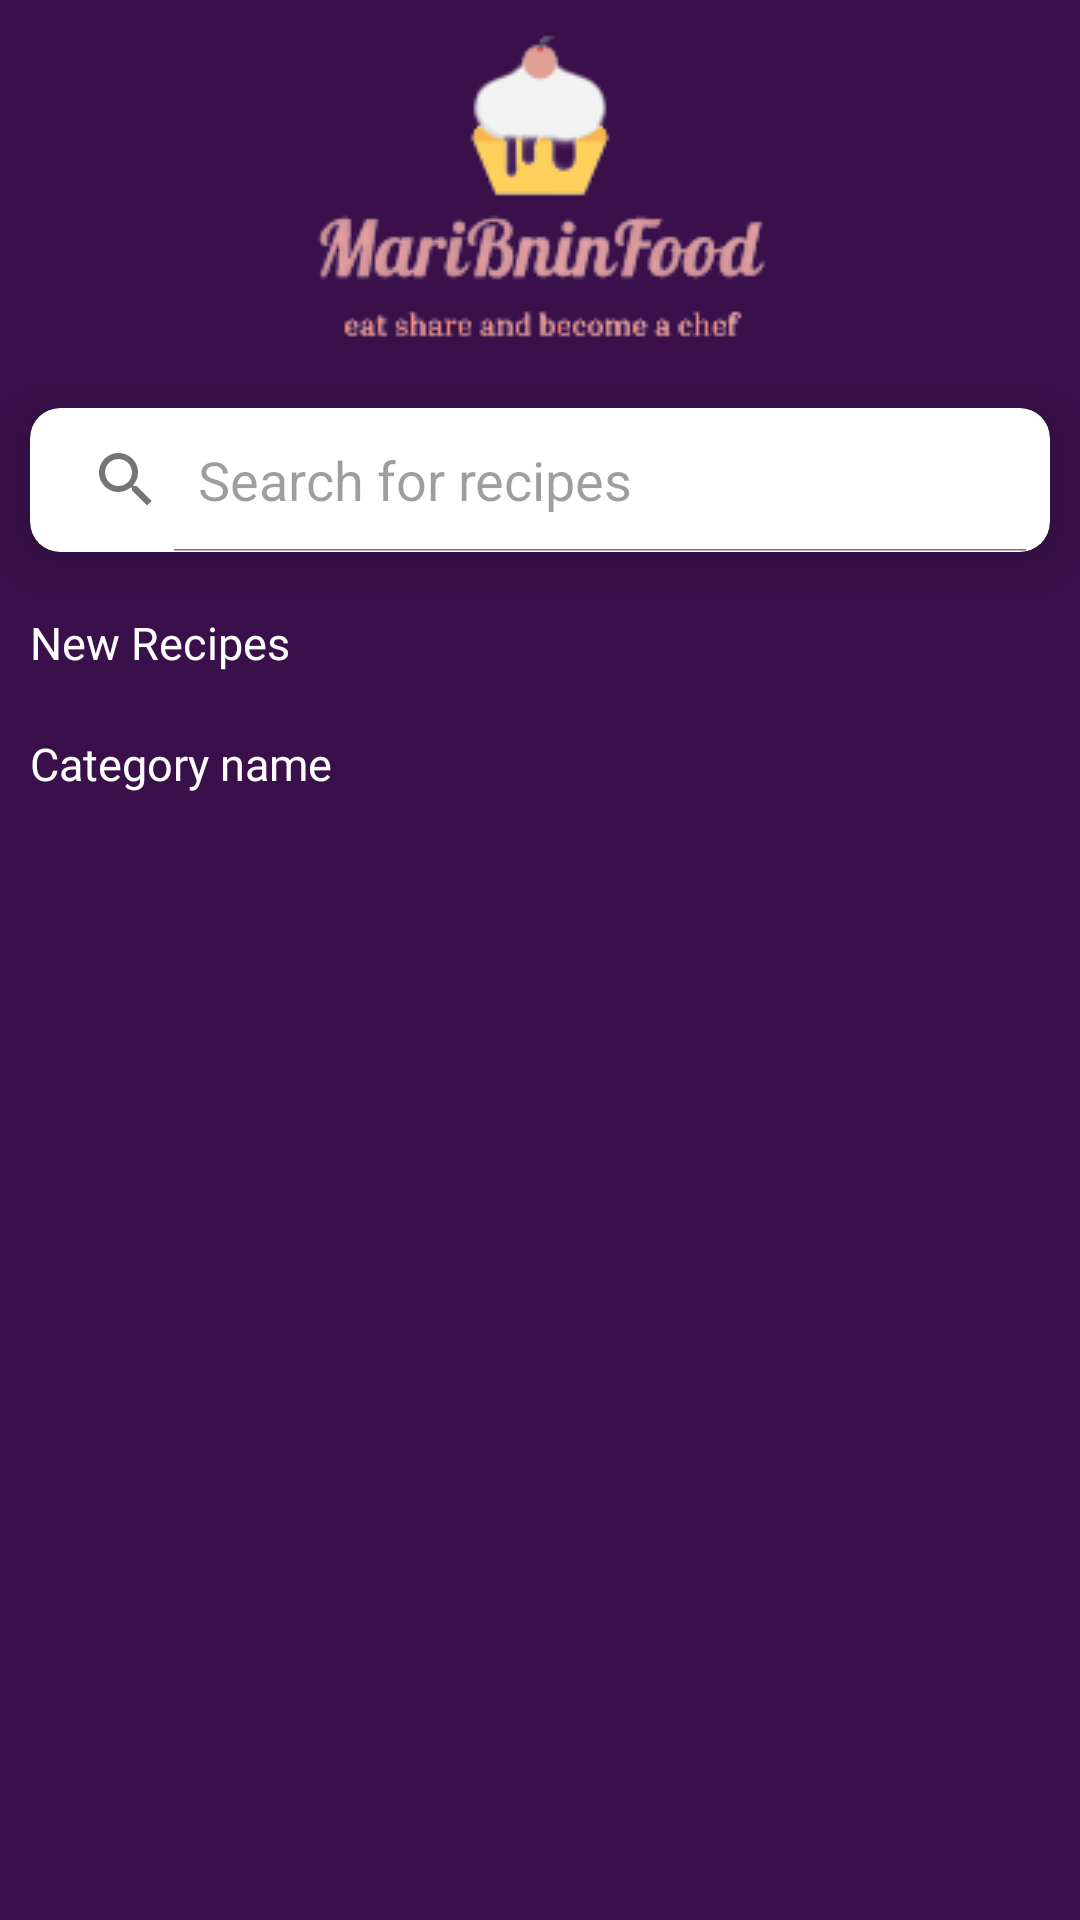

Reconstruct the res/layout file that produces this screen, plus the resources it refers to.
<!-- AndroidManifest.xml: application theme Theme.MariBninFood -->
<!-- res/layout/fragment_home.xml -->
<?xml version="1.0" encoding="utf-8"?>
<RelativeLayout xmlns:android="http://schemas.android.com/apk/res/android"
    xmlns:app="http://schemas.android.com/apk/res-auto"
    xmlns:tools="http://schemas.android.com/tools"
    android:layout_width="match_parent"
    android:layout_height="match_parent"
    android:background="@color/colorBackground"
    tools:context=".ui.home.HomeFragment">


    <ScrollView
        android:layout_width="match_parent"
        android:layout_height="wrap_content"
        android:scrollbars="horizontal">

        <LinearLayout
            android:layout_width="match_parent"
            android:layout_height="wrap_content"
            android:orientation="vertical">

            
            
            
            
            
            
            
            
            


            <ImageView
                android:id="@+id/img_dish"
                android:layout_width="wrap_content"
                android:layout_height="126dp"
                android:layout_gravity="center"
                android:scaleType="centerCrop"
                android:src="@drawable/logo_app" />

            <androidx.cardview.widget.CardView
                android:layout_width="match_parent"
                android:layout_height="wrap_content"
                android:layout_marginStart="@dimen/_10dp"
                android:layout_marginTop="@dimen/_10dp"
                android:layout_marginEnd="@dimen/_10dp"
                app:cardCornerRadius="@dimen/_10dp"
                app:cardElevation="@dimen/_10dp">


                <SearchView
                    android:id="@+id/search_view"
                    android:layout_width="match_parent"
                    android:layout_height="wrap_content"
                    android:background="@drawable/search_bg"
                    android:iconifiedByDefault="false"
                    android:queryHint="Search for recipes"
                    android:theme="@style/ThemeOverlay.AppCompat.Light" />

            </androidx.cardview.widget.CardView>

            <Space
                android:id="@+id/space_between_buttons"
                android:layout_width="@dimen/_20sp"
                android:layout_height="@dimen/_20sp" />

            <TextView
                android:id="@+id/NewRecipeCategory"
                android:layout_width="match_parent"
                android:layout_height="wrap_content"
                android:fontFamily="@font/gilroy_bold"
                android:paddingStart="@dimen/_10dp"
                android:text="New Recipes"
                android:textColor="@color/white"
                android:textSize="@dimen/_15sp" />


            <androidx.recyclerview.widget.RecyclerView
                android:id="@+id/rv_main_category"
                android:layout_width="390dp"
                android:layout_height="wrap_content"
                android:layout_margin="@dimen/_10dp"
                android:orientation="horizontal"
                tools:itemCount="1"
                tools:listitem="@layout/item_rv_main_category" />

            <TextView
                android:id="@+id/tvCategory"
                android:layout_width="match_parent"
                android:layout_height="wrap_content"
                android:fontFamily="@font/gilroy_bold"
                android:paddingStart="@dimen/_10dp"
                android:text="Category name"
                android:textColor="@color/white"
                android:textSize="@dimen/_15sp" />

            <androidx.recyclerview.widget.RecyclerView
                android:id="@+id/rv_sub_category"
                android:layout_width="match_parent"
                android:layout_height="wrap_content"
                android:layout_margin="@dimen/_10dp"
                android:orientation="horizontal"
                tools:itemCount="1"
                tools:listitem="@layout/item_rv_sub_category" />
        </LinearLayout>
    </ScrollView>


</RelativeLayout>
<!-- res/layout/item_rv_main_category.xml (included above) -->
<?xml version="1.0" encoding="utf-8"?>
<RelativeLayout xmlns:android="http://schemas.android.com/apk/res/android"
    xmlns:app="http://schemas.android.com/apk/res-auto"
    xmlns:tools="http://schemas.android.com/tools"
    android:layout_width="wrap_content"
    android:layout_height="wrap_content">


    <androidx.cardview.widget.CardView
        android:layout_width="@dimen/_80sdp"
        android:layout_height="@dimen/_80sdp"
        app:cardBackgroundColor="@color/prettyPink"
        android:layout_margin="@dimen/_10dp"
        app:cardCornerRadius="@dimen/_10dp"
        app:cardElevation="@dimen/_5sdp">

        <RelativeLayout
            android:layout_width="match_parent"
            android:layout_height="match_parent">


            <ImageView
                android:id="@+id/img_dish"
                android:layout_width="@dimen/_70sdp"
                android:layout_height="@dimen/_70sdp"
                android:layout_alignParentTop="true"
                android:layout_alignParentEnd="true"
                android:layout_marginTop="-4dp"
                android:layout_marginEnd="1dp"
                android:layout_marginRight="-40dp"
                android:src="@drawable/img" />

            <TextView
                android:id="@+id/tv_dish_name"
                android:layout_width="match_parent"
                android:layout_height="wrap_content"
                android:text="Dish Name"
                android:textSize="@dimen/_11sp"
                android:textColor="@color/white"
                android:layout_alignParentBottom="true"
                android:layout_alignParentStart="true"
                android:maxEms="10"
                android:maxLines="2"
                android:fontFamily="@font/gilroy_bold"
                android:padding="@dimen/_10dp"/>
        </RelativeLayout>


    </androidx.cardview.widget.CardView>



</RelativeLayout>
<!-- res/layout/item_rv_sub_category.xml (included above) -->
<?xml version="1.0" encoding="utf-8"?>
<LinearLayout xmlns:android="http://schemas.android.com/apk/res/android"
    xmlns:app="http://schemas.android.com/apk/res-auto"
    xmlns:tools="http://schemas.android.com/tools"
    android:layout_width="wrap_content"
    android:layout_height="wrap_content"
    android:orientation="vertical">



    <androidx.cardview.widget.CardView
        android:layout_width="@dimen/_180sdp"
        android:layout_height="@dimen/_260sdp"
        android:layout_margin="@dimen/_10dp"
        app:cardCornerRadius="@dimen/_10dp"
        app:cardElevation="@dimen/_5sdp">

        <ImageView
            android:id="@+id/img_dish"
            android:layout_width="match_parent"
            android:scaleType="centerCrop"
            android:layout_height="match_parent"
            android:src="@drawable/img"/>



    </androidx.cardview.widget.CardView>

    <LinearLayout
        android:layout_width="match_parent"
        android:layout_height="wrap_content"
        android:orientation="vertical">

        <TextView
            android:id="@+id/tv_dish_name"
            android:layout_width="match_parent"
            android:layout_height="wrap_content"
            android:fontFamily="@font/gilroy_bold"
            android:maxLines="2"
            android:paddingStart="@dimen/_10dp"
            android:text="Dish Name"
            android:textColor="@color/lightGrey"
            android:textSize="@dimen/_15sp" />
    </LinearLayout>


</LinearLayout>
<!-- resources referenced by this layout -->
<resources>
  <color name="black">#FF000000</color>
  <color name="colorBackground">#39104A</color>
  <color name="lightGrey">#9A9595</color>
  <color name="prettyPink">#E39F9F</color>
  <color name="white">#FFFFFFFF</color>
  <dimen name="_10dp">10dp</dimen>
  <dimen name="_11sp">11sp</dimen>
  <dimen name="_15sp">15sp</dimen>
  <dimen name="_180sdp">180dp</dimen>
  <dimen name="_20sp">20sp</dimen>
  <dimen name="_260sdp">260dp</dimen>
  <dimen name="_5sdp">5dp</dimen>
  <dimen name="_70sdp">70dp</dimen>
  <dimen name="_80sdp">80dp</dimen>
  <!-- drawable img: png bitmap (drawable, 979386 bytes) -->
  <!-- drawable logo_app: png bitmap (drawable, 10262 bytes) -->
  <style name="Theme.MariBninFood" parent="Theme.MaterialComponents.DayNight.NoActionBar">
          
          <item name="colorPrimary">@color/prettyPink</item>
          <item name="colorPrimaryVariant">@color/lavender</item>
          <item name="colorOnPrimary">@color/white</item>
          
          <item name="colorSecondary">@color/teal_200</item>
          <item name="colorSecondaryVariant">@color/teal_700</item>
          <item name="colorOnSecondary">@color/black</item>
          
          <item name="android:statusBarColor">?attr/colorPrimaryVariant</item>
          
      </style>
  <color name="lavender">#8692f7</color>
  <color name="teal_200">#FF03DAC5</color>
  <color name="teal_700">#FF018786</color>
</resources>
